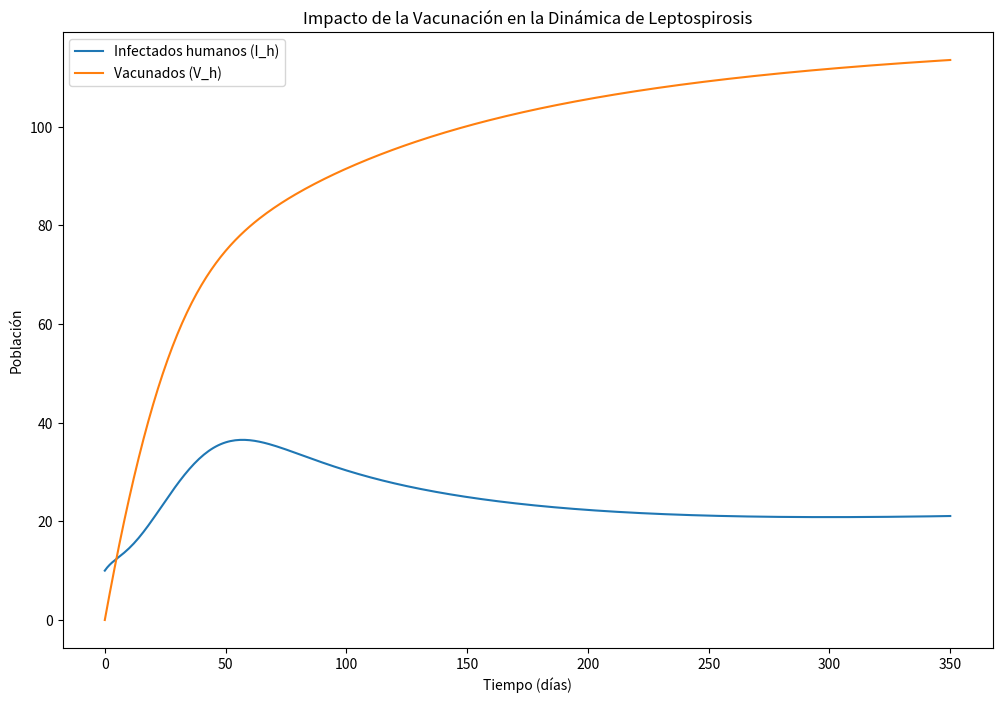

Write Python code to recreate this figure.
import numpy as np
import matplotlib.pyplot as plt

# Parámetros del modelo (basados en el artículo y añadidos de vacuna)
params = {
    'Λ': 0.27,         # Tasa de reclutamiento humanos
    'Π': 2,            # Tasa de reclutamiento roedores
    'β1': 0.00033,     # Transmisión roedores a humanos
    'β2': 0.0815,      # Transmisión ambiente a humanos
    'β3': 0.0007,      # Transmisión humanos a roedores
    'μ': 0.0009,       # Tasa de mortalidad humanos
    'μ_v': 0.0029,     # Tasa de mortalidad roedores
    'μ_b': 0.05,       # Tasa de muerte bacterias
    'θ': 0.092,        # Tasa de latencia a infeccioso
    'α': 0.04,         # Tasa de muerte por enfermedad
    'δ': 0.072,        # Tasa de recuperación humanos
    'σ': 0.064,        # Tasa de recuperación roedores
    'γ': 0.089,        # Tasa de pérdida inmunidad humanos
    'ρ': 0.083,        # Tasa de pérdida inmunidad roedores
    'τ1': 0.06,        # Tasa de liberación bacterias por humanos
    'τ2': 0.2,         # Tasa de liberación bacterias por roedores
    'κ': 10000,        # Concentración bacterias en ambiente
    'ν': 0.01,         # Tasa de vacunación (nuevo)
    'ε': 0.8,          # Efectividad vacuna (nuevo)
    'γ_v': 1/365       # Pérdida inmunidad vacuna (nuevo)
}

# Condiciones iniciales (con vacunados)
initial_conditions = [270, 20, 10, 0, 510, 10, 0, 100, 0]  # [S_h, E_h, I_h, R_h, S_v, I_v, R_v, B_l, V_h]

# Sistema de ecuaciones diferenciales
def model(t, y, params):
    S_h, E_h, I_h, R_h, S_v, I_v, R_v, B_l, V_h = y
    
    λ_h = (params['β1'] * I_v) + (params['β2'] * B_l) / (params['κ'] + B_l)
    λ_h_vac = (1 - params['ε']) * λ_h  # Fuerza de infección reducida
    
    dS_h = params['Λ'] + params['γ'] * R_h + params['γ_v'] * V_h - (λ_h + params['μ'] + params['ν']) * S_h
    dE_h = λ_h * S_h + λ_h_vac * V_h - (params['θ'] + params['μ']) * E_h
    dI_h = params['θ'] * E_h - (params['α'] + params['δ'] + params['μ']) * I_h
    dR_h = params['δ'] * I_h - (params['γ'] + params['μ']) * R_h
    
    dS_v = params['Π'] + params['ρ'] * R_v - (params['β3'] * I_h + params['μ_v']) * S_v
    dI_v = params['β3'] * I_h * S_v - (params['σ'] + params['μ_v']) * I_v
    dR_v = params['σ'] * I_v - (params['ρ'] + params['μ_v']) * R_v
    
    dB_l = params['τ1'] * I_h + params['τ2'] * I_v - params['μ_b'] * B_l
    
    dV_h = params['ν'] * S_h - (params['γ_v'] + params['μ']) * V_h
    
    return [dS_h, dE_h, dI_h, dR_h, dS_v, dI_v, dR_v, dB_l, dV_h]

# Método de Runge-Kutta de cuarto orden
def runge_kutta(f, t0, y0, t_end, dt, params):
    t = np.arange(t0, t_end + dt, dt)
    y = np.zeros((len(t), len(y0)))
    y[0] = y0
    for i in range(1, len(t)):
        k1 = np.array(f(t[i-1], y[i-1], params))
        k2 = np.array(f(t[i-1] + dt/2, y[i-1] + dt/2 * k1, params))
        k3 = np.array(f(t[i-1] + dt/2, y[i-1] + dt/2 * k2, params))
        k4 = np.array(f(t[i-1] + dt, y[i-1] + dt * k3, params))
        y[i] = y[i-1] + dt/6 * (k1 + 2*k2 + 2*k3 + k4)
    return t, y

# Simulación
t_end = 350  # Días
dt = 1
t, y = runge_kutta(model, 0, initial_conditions, t_end, dt, params)

# Visualización
plt.figure(figsize=(12, 8))
plt.plot(t, y[:, 2], label='Infectados humanos (I_h)')
plt.plot(t, y[:, 8], label='Vacunados (V_h)')
plt.xlabel('Tiempo (días)')
plt.ylabel('Población')
plt.legend()
plt.title('Impacto de la Vacunación en la Dinámica de Leptospirosis')
plt.show()